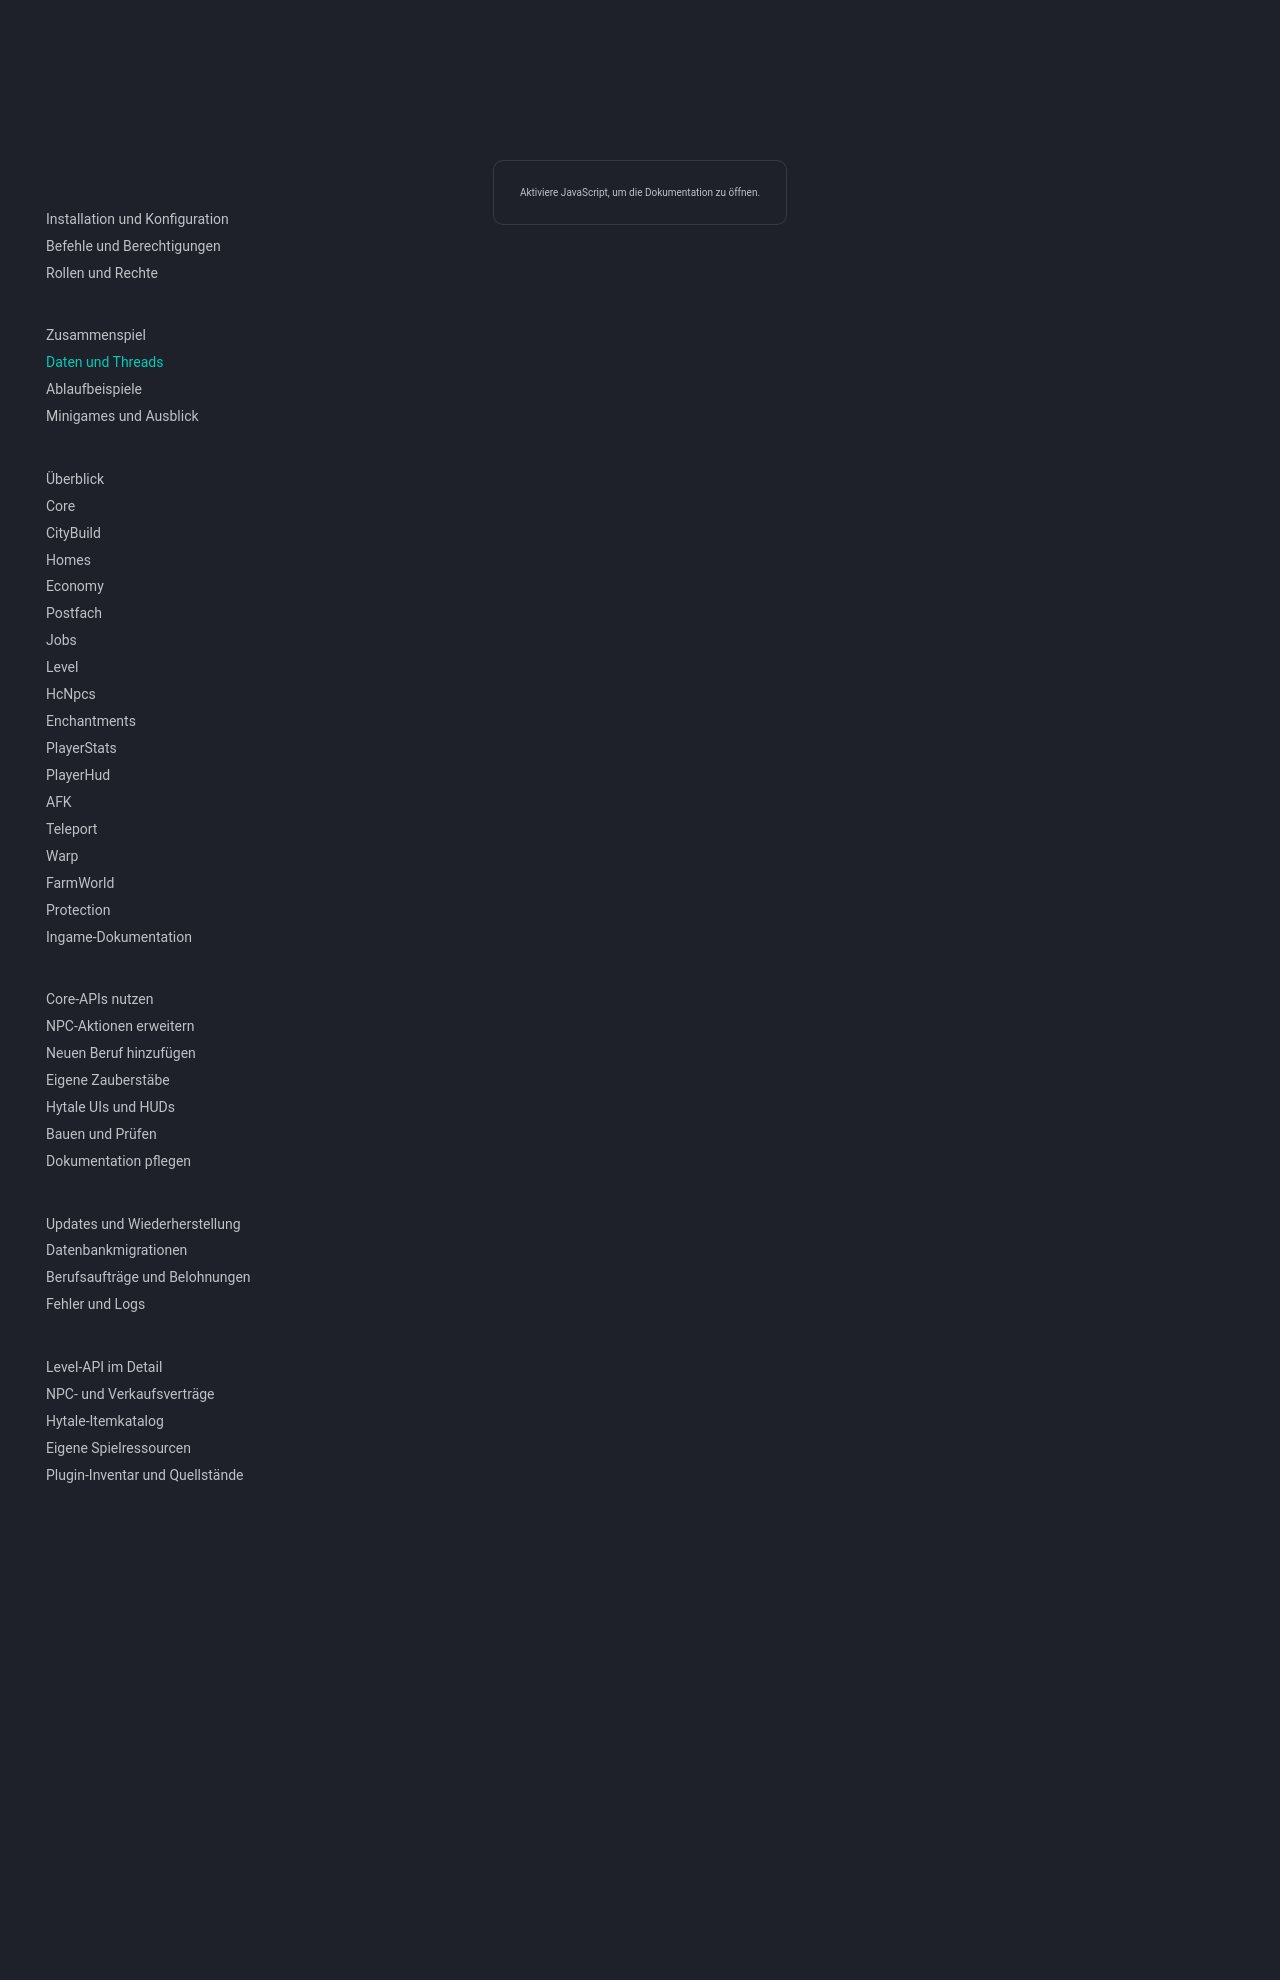

repository: 1Tobu/hytale-city-docs · page: architecture/data-and-threads/index.html · generator: mkdocs

# Datenhaltung und Thread-Verträge

## Was liegt wo?

| Speicher | Bestehende Inhalte |
| --- | --- |
| MariaDB über Core | Profile, Ränge, Kontostände, Homes, Plots, Einladungen/Angebote, Schutzbereiche, aktive Berufe, Job-XP, Sammelzähler, Aufträge, Händlerbestand und Berufs-Meilensteine, Statistiken, Spielerlevel und Levelbelohnungen, NPC-Definitionen/-Aktionen, Verkaufsbelege, Shopangebote, Upgrade-Rezepte und Enchantment-/Upgrade-Definitionen |
| Plugin-Konfiguration | Core-/DB-/Job-YAML, Level-Kurve, AFK-JSON |
| Hytale-Weltdateien | Welten, Chunks und native persistente Entities |
| Plugin-Assets | `.ui`, Texturen, Modelle, Rollenkonfigurationen und Ingame-Texte |
| Arbeitsspeicher | AFK-Timer, TPA-Anfragen, offene Seiten, aktuelle NPC-Entities, Statistikpuffer und Caches |

Der Core ist der gemeinsame DB-Eigentümer. Shopangebote und Upgrade-Rezepte liegen ebenfalls in der DB; alte JSON-Dateien werden einmalig importiert und danach archiviert. [Migrationsablauf](../operations/database-migrations.md).

## World-Thread / ECS

ECS-Komponenten und Inventare auf dem zugehörigen Welt-Thread lesen bzw. ändern. Store-Mutationen nicht direkt während einer laufenden ECS-Systemverarbeitung erzwingen. Dafür die geeigneten CommandBuffer-Verträge oder eine spätere `world.execute(...)`-Aufgabe verwenden.

DB-, Datei- und Netzwerkzugriffe dürfen den Welt-Tick nicht blockieren. Ein Future-Callback läuft nicht automatisch auf dem World-Thread. `join()` und `get()` auf solchen Futures gehören nicht in Tick-, Interaktions- oder UI-Handler.

Die neue NPC-Öffnung und der gemeinsame Verkauf nutzen IO-Worker. Ältere Shop-, Upgrade- und Meilensteinpfade sind noch nicht insgesamt auf asynchrone, gemeinsame Transaktionen umgebaut.

## Transaktion ist nicht gleich globale Atomizität

Core verbucht die Geldgutschrift eines Verkaufs idempotent. Berufsaktionen verbuchen XP, Auftragsfortschritt und passende Sammelzähler in MariaDB. Ein Inventar und MariaDB können dennoch keine gemeinsame ACID-Transaktion bilden. Verkaufsbelege halten deshalb den Zustand und den geplanten Itembestand fest. Unklare Vorgänge müssen vor einer Erstattung geprüft werden.

Für Spielerlevel und Belohnungen verwendet Core Operations- und Claim-Schlüssel. Eine wiederholte Anfrage muss denselben Schlüssel behalten; ein neuer Zufallswert bei jedem Retry hebt die Wiederholungssicherheit auf.

Statistiken werden im Speicher gesammelt und ungefähr alle fünf Sekunden geschrieben. Nicht bestätigte Batches bleiben für Wiederholungen erhalten. Ein harter Prozessabbruch kann noch nicht persistierte Puffer verlieren; der Puffer ist keine dauerhafte Queue.

## Nebenläufigkeit

Geldänderungen sperren dieselbe Spielerzeile. Transfers nehmen Sperren in stabiler UUID-Reihenfolge. Additive Job-XP-Änderungen verwenden `JobService.adjustXp`; alte Entity-Snapshots dürfen nicht als unbedingter Ersatz des aktuellen Fortschritts gespeichert werden. `player_jobs.version` erkennt veraltete Schreibversuche zusätzlich.

## Schema und Backups

Liquibase verwaltet Schema und einmalige Startdaten. Hibernate verwendet `hbm2ddl.auto=validate` nach erfolgreicher Migration. Alte Seed-Dateien laufen als versionierte Changesets nur einmal. Vor gemeinsamen Core-/Gameplay-Updates DB und relevante Welt-/Konfigurationsdateien sichern. Belege nicht ohne festgelegte Aufbewahrungs- und Wiederholungsstrategie löschen.
